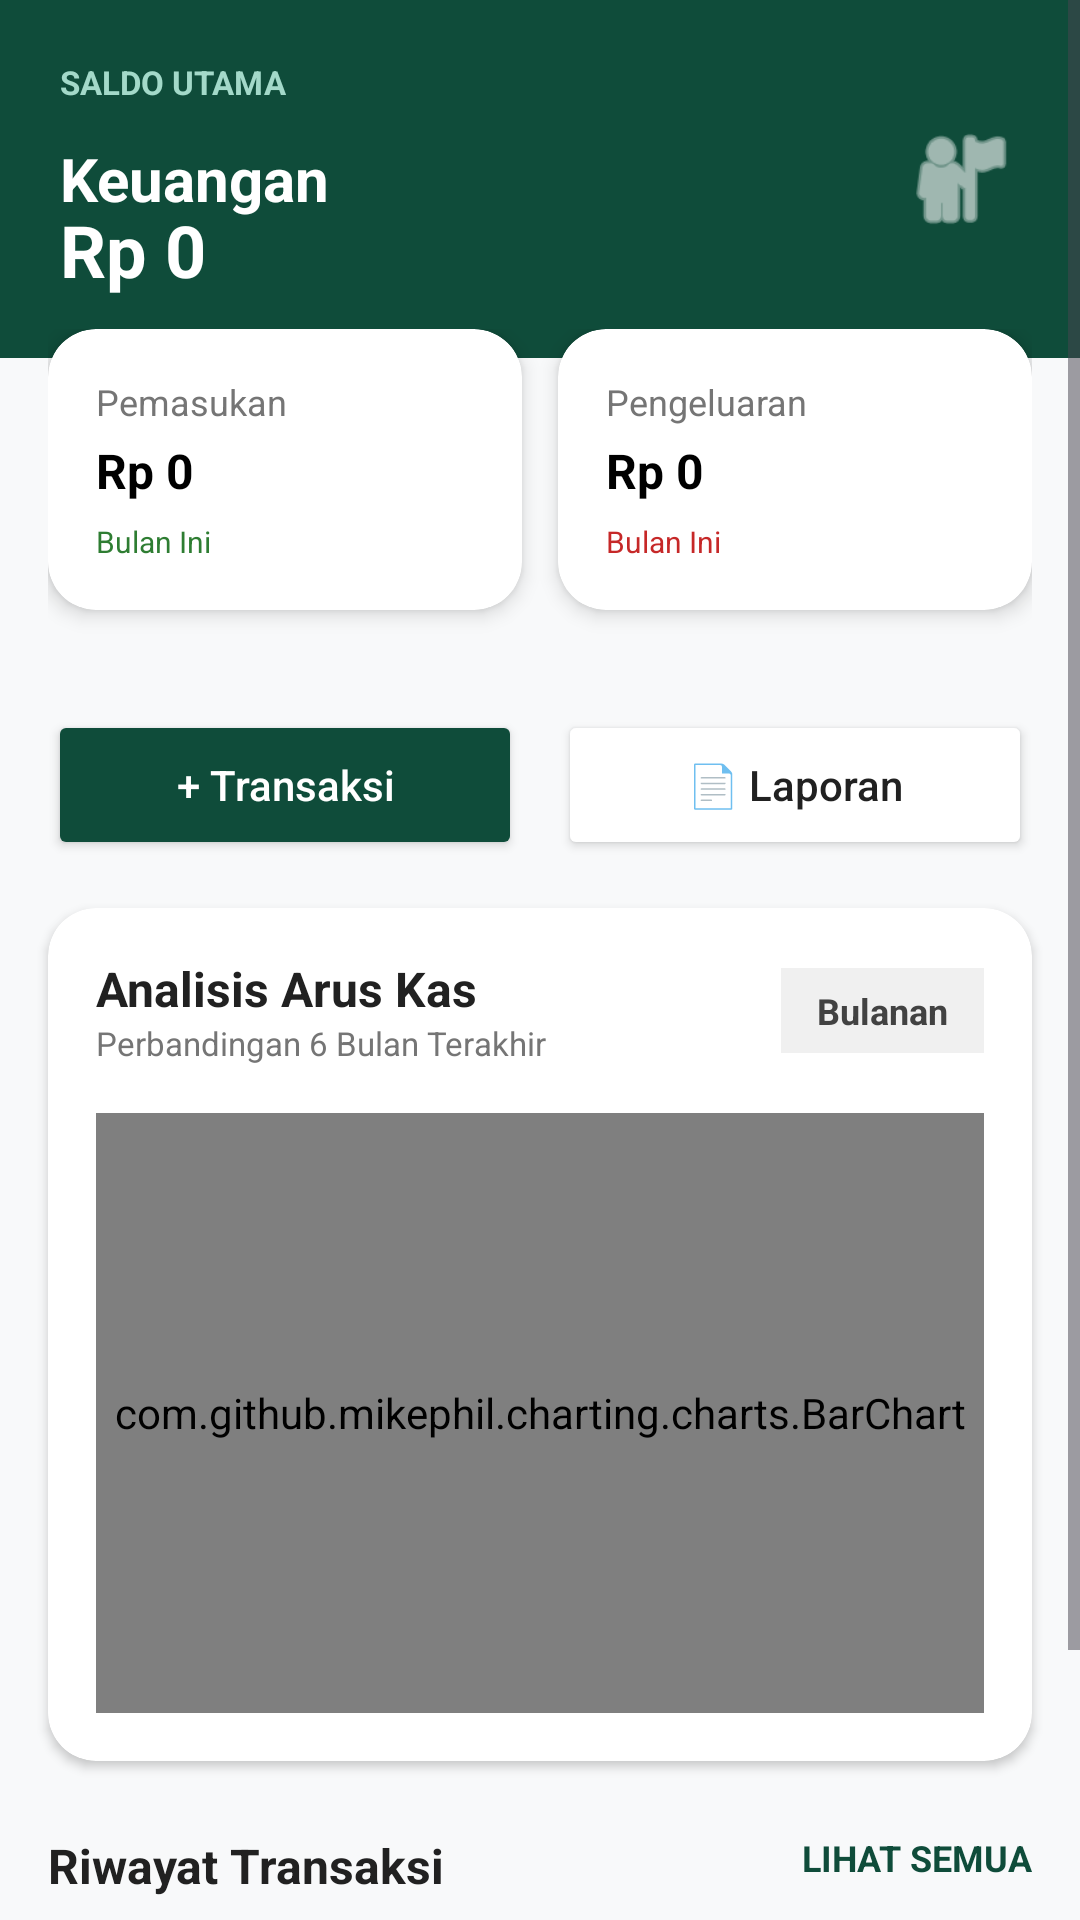

Android layout source for this screen:
<!-- AndroidManifest.xml: application theme Theme.MasjidConnect -->
<!-- res/layout/fragment_keuangan.xml -->
<?xml version="1.0" encoding="utf-8"?>
<ScrollView xmlns:android="http://schemas.android.com/apk/res/android"
    xmlns:app="http://schemas.android.com/apk/res-auto"
    android:layout_width="match_parent"
    android:layout_height="match_parent"
    android:background="#F8F9FA"
    android:fillViewport="true">

    <LinearLayout
        android:layout_width="match_parent"
        android:layout_height="wrap_content"
        android:orientation="vertical"
        android:paddingBottom="80dp">

        
        <RelativeLayout
            android:layout_width="match_parent"
            android:layout_height="wrap_content"
            android:background="#0F4C3A"
            android:padding="20dp">

            <TextView
                android:layout_width="wrap_content"
                android:layout_height="wrap_content"
                android:text="SALDO UTAMA"
                android:textColor="#A3D9C9"
                android:textSize="11sp"
                android:textStyle="bold" />

            <ImageView
                android:layout_width="40dp"
                android:layout_height="40dp"
                android:layout_alignParentEnd="true"
                android:layout_centerVertical="true"
                android:src="@android:drawable/ic_menu_myplaces"
                app:tint="#FFFFFF" />

            <TextView
                android:id="@+id/tv_title_keuangan"
                android:layout_width="wrap_content"
                android:layout_height="wrap_content"
                android:layout_centerVertical="true"
                android:text="Keuangan"
                android:textColor="#FFFFFF"
                android:textSize="20sp"
                android:textStyle="bold" />

            <LinearLayout
                android:layout_width="wrap_content"
                android:layout_height="wrap_content"
                android:layout_below="@id/tv_title_keuangan"
                android:layout_marginTop="16dp"
                android:orientation="vertical">

                <TextView
                    android:id="@+id/tv_keu_saldo"
                    android:layout_width="wrap_content"
                    android:layout_height="wrap_content"
                    android:layout_marginTop="4dp"
                    android:text="Rp 0"
                    android:textColor="#FFFFFF"
                    android:textSize="24sp"
                    android:textStyle="bold" />

            </LinearLayout>
        </RelativeLayout>

        
        <LinearLayout
            android:layout_width="match_parent"
            android:layout_height="111dp"
            android:layout_marginTop="-10dp"
            android:orientation="horizontal"
            android:paddingHorizontal="16dp">

            <androidx.cardview.widget.CardView
                android:layout_width="0dp"
                android:layout_height="wrap_content"
                android:layout_marginEnd="6dp"
                android:layout_weight="1"
                app:cardCornerRadius="16dp"
                app:cardElevation="4dp">

                <LinearLayout
                    android:layout_width="match_parent"
                    android:layout_height="wrap_content"
                    android:orientation="vertical"
                    android:padding="16dp">

                    <TextView
                        android:layout_width="wrap_content"
                        android:layout_height="wrap_content"
                        android:text="Pemasukan"
                        android:textColor="#757575"
                        android:textSize="12sp" />

                    <TextView
                        android:id="@+id/tv_keu_pemasukan"
                        android:layout_width="wrap_content"
                        android:layout_height="wrap_content"
                        android:layout_marginTop="4dp"
                        android:text="Rp 0"
                        android:textColor="#000000"
                        android:textSize="16sp"
                        android:textStyle="bold" />

                    <TextView
                        android:layout_width="wrap_content"
                        android:layout_height="wrap_content"
                        android:layout_marginTop="6dp"
                        android:text="Bulan Ini"
                        android:textColor="#2E7D32"
                        android:textSize="10sp" />
                </LinearLayout>
            </androidx.cardview.widget.CardView>

            <androidx.cardview.widget.CardView
                android:layout_width="0dp"
                android:layout_height="wrap_content"
                android:layout_marginStart="6dp"
                android:layout_weight="1"
                app:cardCornerRadius="16dp"
                app:cardElevation="4dp">

                <LinearLayout
                    android:layout_width="match_parent"
                    android:layout_height="wrap_content"
                    android:orientation="vertical"
                    android:padding="16dp">

                    <TextView
                        android:layout_width="wrap_content"
                        android:layout_height="wrap_content"
                        android:text="Pengeluaran"
                        android:textColor="#757575"
                        android:textSize="12sp" />

                    <TextView
                        android:id="@+id/tv_keu_pengeluaran"
                        android:layout_width="wrap_content"
                        android:layout_height="wrap_content"
                        android:layout_marginTop="4dp"
                        android:text="Rp 0"
                        android:textColor="#000000"
                        android:textSize="16sp"
                        android:textStyle="bold" />

                    <TextView
                        android:layout_width="wrap_content"
                        android:layout_height="wrap_content"
                        android:layout_marginTop="6dp"
                        android:text="Bulan Ini"
                        android:textColor="#C62828"
                        android:textSize="10sp" />
                </LinearLayout>
            </androidx.cardview.widget.CardView>
        </LinearLayout>
        
        <LinearLayout
            android:layout_width="match_parent"
            android:layout_height="wrap_content"
            android:layout_margin="16dp"
            android:orientation="horizontal">

            <Button
                android:id="@+id/btn_tambah_transaksi"
                android:layout_width="0dp"
                android:layout_height="50dp"
                android:layout_marginEnd="6dp"
                android:layout_weight="1"
                android:backgroundTint="#0F4C3A"
                android:text="+ Transaksi"
                android:textAllCaps="false"
                android:textColor="#FFFFFF"
                app:cornerRadius="12dp" />

            <Button
                android:id="@+id/btn_laporan"
                android:layout_width="0dp"
                android:layout_height="50dp"
                android:layout_marginStart="6dp"
                android:layout_weight="1"
                android:backgroundTint="#FFFFFF"
                android:text="📄 Laporan"
                android:textAllCaps="false"
                android:textColor="#212121"
                app:cornerRadius="12dp"
                app:strokeColor="#E0E0E0"
                app:strokeWidth="1dp" />
        </LinearLayout>

        
        <androidx.cardview.widget.CardView
            android:layout_width="match_parent"
            android:layout_height="wrap_content"
            android:layout_marginHorizontal="16dp"
            android:layout_marginBottom="16dp"
            app:cardCornerRadius="16dp"
            app:cardElevation="2dp">

            <LinearLayout
                android:layout_width="match_parent"
                android:layout_height="wrap_content"
                android:orientation="vertical"
                android:padding="16dp">

                <RelativeLayout
                    android:layout_width="match_parent"
                    android:layout_height="wrap_content">

                    <LinearLayout
                        android:layout_width="wrap_content"
                        android:layout_height="wrap_content"
                        android:orientation="vertical">

                        <TextView
                            android:layout_width="wrap_content"
                            android:layout_height="wrap_content"
                            android:text="Analisis Arus Kas"
                            android:textColor="#212121"
                            android:textSize="16sp"
                            android:textStyle="bold" />

                        <TextView
                            android:layout_width="wrap_content"
                            android:layout_height="wrap_content"
                            android:text="Perbandingan 6 Bulan Terakhir"
                            android:textColor="#757575"
                            android:textSize="11sp" />
                    </LinearLayout>

                    <TextView
                        android:layout_width="wrap_content"
                        android:layout_height="wrap_content"
                        android:layout_alignParentEnd="true"
                        android:layout_centerVertical="true"
                        android:background="#F0F0F0"
                        android:paddingHorizontal="12dp"
                        android:paddingVertical="6dp"
                        android:text="Bulanan"
                        android:textColor="#424242"
                        android:textSize="12sp"
                        android:textStyle="bold" />
                </RelativeLayout>

                <com.github.mikephil.charting.charts.BarChart
                    android:id="@+id/bar_chart_keuangan"
                    android:layout_width="match_parent"
                    android:layout_height="200dp"
                    android:layout_marginTop="16dp" />
            </LinearLayout>
        </androidx.cardview.widget.CardView>

        
        <RelativeLayout
            android:layout_width="match_parent"
            android:layout_height="wrap_content"
            android:paddingHorizontal="16dp"
            android:paddingTop="8dp">

            <TextView
                android:layout_width="wrap_content"
                android:layout_height="wrap_content"
                android:text="Riwayat Transaksi"
                android:textColor="#212121"
                android:textSize="16sp"
                android:textStyle="bold" />

            <TextView
                android:layout_width="wrap_content"
                android:layout_height="wrap_content"
                android:layout_alignParentEnd="true"
                android:text="LIHAT SEMUA"
                android:textColor="#0F4C3A"
                android:textSize="12sp"
                android:textStyle="bold" />
        </RelativeLayout>

        
        <androidx.recyclerview.widget.RecyclerView
            android:id="@+id/rv_riwayat_keuangan"
            android:layout_width="match_parent"
            android:layout_height="wrap_content"
            android:padding="16dp" />

    </LinearLayout>
</ScrollView>
<!-- resources referenced by this layout -->
<resources>
  <style name="Theme.MasjidConnect" parent="Base.Theme.MasjidConnect" />
  <style name="Base.Theme.MasjidConnect" parent="Theme.Material3.DayNight.NoActionBar">
          
          <item name="colorPrimary">@color/primary_dark_green</item>
          <item name="colorSecondary">@color/amber_accent</item>
          <item name="colorTertiary">@color/emerald_primary</item>
          <item name="android:statusBarColor">@color/primary_dark_green</item>
          <item name="android:windowLightStatusBar">false</item>
          <item name="android:windowBackground">@color/bg_slate</item>
      </style>
  <color name="primary_dark_green">#062C20</color>
  <color name="amber_accent">#F59E0B</color>
  <color name="emerald_primary">#10B981</color>
  <color name="bg_slate">#F8FAFC</color>
</resources>
